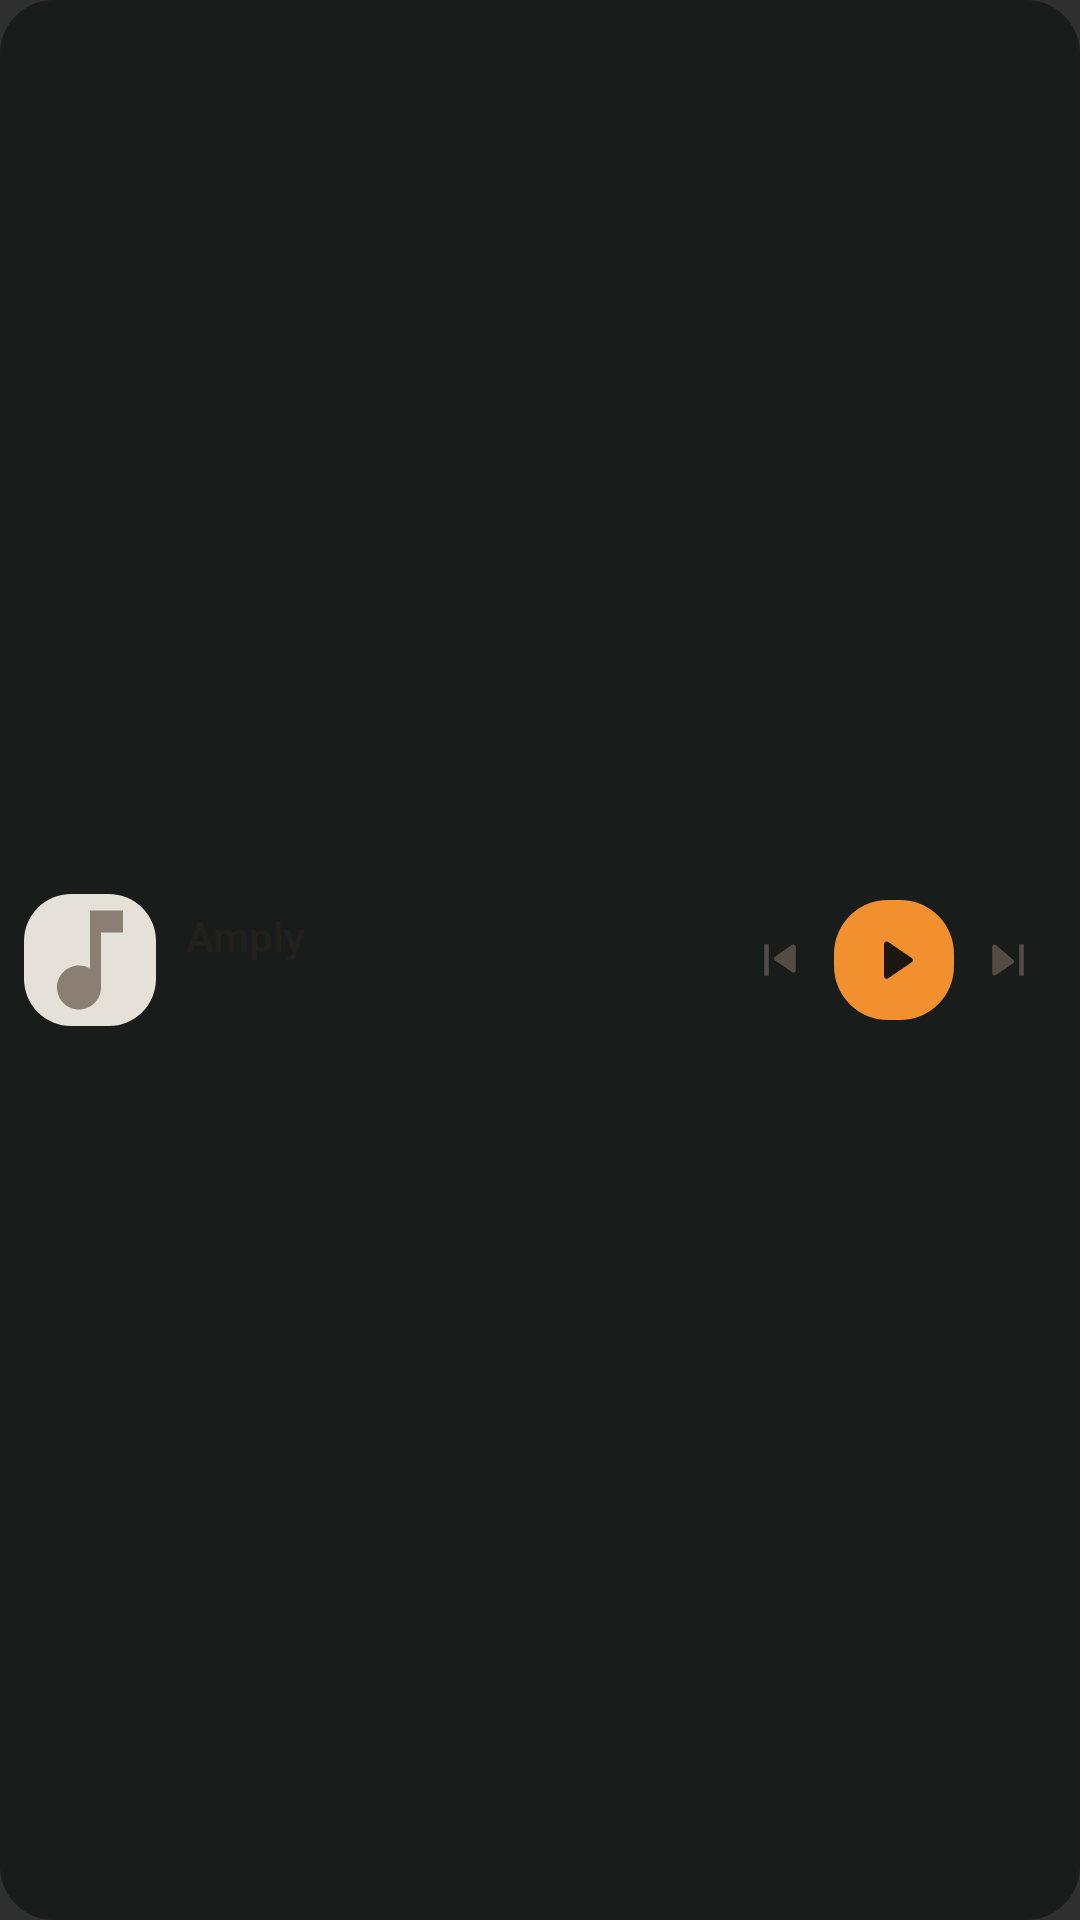

Write the Android layout XML for this screen, with the resource values it uses.
<!-- AndroidManifest.xml: application theme Theme.Amply -->
<!-- res/layout/widget_player_small.xml -->
<?xml version="1.0" encoding="utf-8"?>
<LinearLayout xmlns:android="http://schemas.android.com/apk/res/android"
    android:id="@+id/widget_root"
    android:layout_width="match_parent"
    android:layout_height="match_parent"
    android:background="@drawable/bg_widget_amply_compact"
    android:gravity="center_vertical"
    android:orientation="horizontal"
    android:paddingStart="8dp"
    android:paddingEnd="6dp">

    <ImageView
        android:id="@+id/widget_artwork"
        android:layout_width="44dp"
        android:layout_height="44dp"
        android:contentDescription="@null"
        android:scaleType="centerCrop"
        android:src="@drawable/widget_art_placeholder" />

    <LinearLayout
        android:layout_width="0dp"
        android:layout_height="wrap_content"
        android:layout_marginStart="10dp"
        android:layout_weight="1"
        android:orientation="vertical">

        <TextView
            android:id="@+id/widget_title"
            android:layout_width="match_parent"
            android:layout_height="wrap_content"
            android:ellipsize="end"
            android:maxLines="1"
            android:text="@string/app_name"
            android:textColor="#FF231F1B"
            android:textSize="14sp"
            android:textStyle="bold" />

        <TextView
            android:id="@+id/widget_artist"
            android:layout_width="match_parent"
            android:layout_height="wrap_content"
            android:ellipsize="end"
            android:maxLines="1"
            android:text=""
            android:textColor="#FF544C43"
            android:textSize="12sp" />
    </LinearLayout>

    <ImageButton
        android:id="@+id/widget_previous"
        android:layout_width="36dp"
        android:layout_height="44dp"
        android:background="@android:color/transparent"
        android:contentDescription="@string/widget_previous"
        android:padding="9dp"
        android:scaleType="centerInside"
        android:src="@drawable/ic_amply_previous"
        android:tint="#FF544C43" />

    <ImageButton
        android:id="@+id/widget_play_pause"
        android:layout_width="40dp"
        android:layout_height="40dp"
        android:background="@drawable/bg_widget_play"
        android:contentDescription="@string/widget_play_pause"
        android:padding="10dp"
        android:scaleType="centerInside"
        android:src="@drawable/ic_amply_play"
        android:tint="#FF1C1610" />

    <ImageButton
        android:id="@+id/widget_next"
        android:layout_width="36dp"
        android:layout_height="44dp"
        android:background="@android:color/transparent"
        android:contentDescription="@string/widget_next"
        android:padding="9dp"
        android:scaleType="centerInside"
        android:src="@drawable/ic_amply_next"
        android:tint="#FF544C43" />
</LinearLayout>
<!-- resources referenced by this layout -->
<resources>
  <!-- drawable bg_widget_amply_compact (drawable) -->
  <?xml version="1.0" encoding="utf-8"?>
  <shape xmlns:android="http://schemas.android.com/apk/res/android">
      <solid android:color="#F2181C1B" />
      <corners android:radius="18dp" />
  </shape>
  <!-- drawable bg_widget_play (drawable) -->
  <?xml version="1.0" encoding="utf-8"?>
  <shape xmlns:android="http://schemas.android.com/apk/res/android">
      <solid android:color="#FFF29030" />
      <corners android:radius="18dp" />
  </shape>
  <!-- drawable ic_amply_next (drawable) -->
  <vector xmlns:android="http://schemas.android.com/apk/res/android"
      android:width="24dp"
      android:height="24dp"
      android:viewportWidth="24"
      android:viewportHeight="24">
      <path
          android:fillColor="#FFFFFFFF"
          android:pathData="M5,6.1v11.8c0,0.8 0.9,1.3 1.6,0.8l7.6,-5.2c0.6,-0.4 0.6,-1.3 0,-1.7L6.6,5.3C5.9,4.8 5,5.3 5,6.1zM17,5h2v14h-2z" />
  </vector>
  <!-- drawable ic_amply_play (drawable) -->
  <vector xmlns:android="http://schemas.android.com/apk/res/android"
      android:width="24dp"
      android:height="24dp"
      android:viewportWidth="24"
      android:viewportHeight="24">
      <path
          android:fillColor="#FF160B02"
          android:pathData="M8,5.6v12.8c0,0.9 1,1.4 1.7,0.9l9.4,-6.4c0.6,-0.4 0.6,-1.3 0,-1.7L9.7,4.8C9,4.3 8,4.8 8,5.6z" />
  </vector>
  <!-- drawable ic_amply_previous (drawable) -->
  <vector xmlns:android="http://schemas.android.com/apk/res/android"
      android:width="24dp"
      android:height="24dp"
      android:viewportWidth="24"
      android:viewportHeight="24">
      <path
          android:fillColor="#FFFFFFFF"
          android:pathData="M19,17.9V6.1c0,-0.8 -0.9,-1.3 -1.6,-0.8l-7.6,5.2c-0.6,0.4 -0.6,1.3 0,1.7l7.6,5.2c0.7,0.5 1.6,0 1.6,-0.8zM5,5h2v14H5z" />
  </vector>
  <!-- drawable widget_art_placeholder (drawable) -->
  <?xml version="1.0" encoding="utf-8"?>
  <layer-list xmlns:android="http://schemas.android.com/apk/res/android">
      <item>
          <shape>
              <solid android:color="#FFE5E0D8" />
              <corners android:radius="10dp" />
          </shape>
      </item>
      <item
          android:width="28dp"
          android:height="28dp"
          android:gravity="center">
          <vector
              android:width="24dp"
              android:height="24dp"
              android:viewportWidth="24"
              android:viewportHeight="24">
              <path
                  android:fillColor="#FF8A7F72"
                  android:pathData="M12,3v10.55c-0.59,-0.34 -1.27,-0.55 -2,-0.55c-2.21,0 -4,1.79 -4,4s1.79,4 4,4s4,-1.79 4,-4V7h4V3h-6z" />
          </vector>
      </item>
  </layer-list>
  <string name="app_name">Amply</string>
  <string name="widget_next">Next</string>
  <string name="widget_play_pause">Play or pause</string>
  <string name="widget_previous">Previous</string>
  <style name="Theme.Amply" parent="android:style/Theme.Material.NoActionBar">
          <item name="android:windowNoTitle">true</item>
          <item name="android:windowActionBar">false</item>
          <item name="android:windowLightStatusBar">false</item>
          <item name="android:statusBarColor">#0D0D0D</item>
          <item name="android:navigationBarColor">#0D0D0D</item>
      </style>
</resources>
